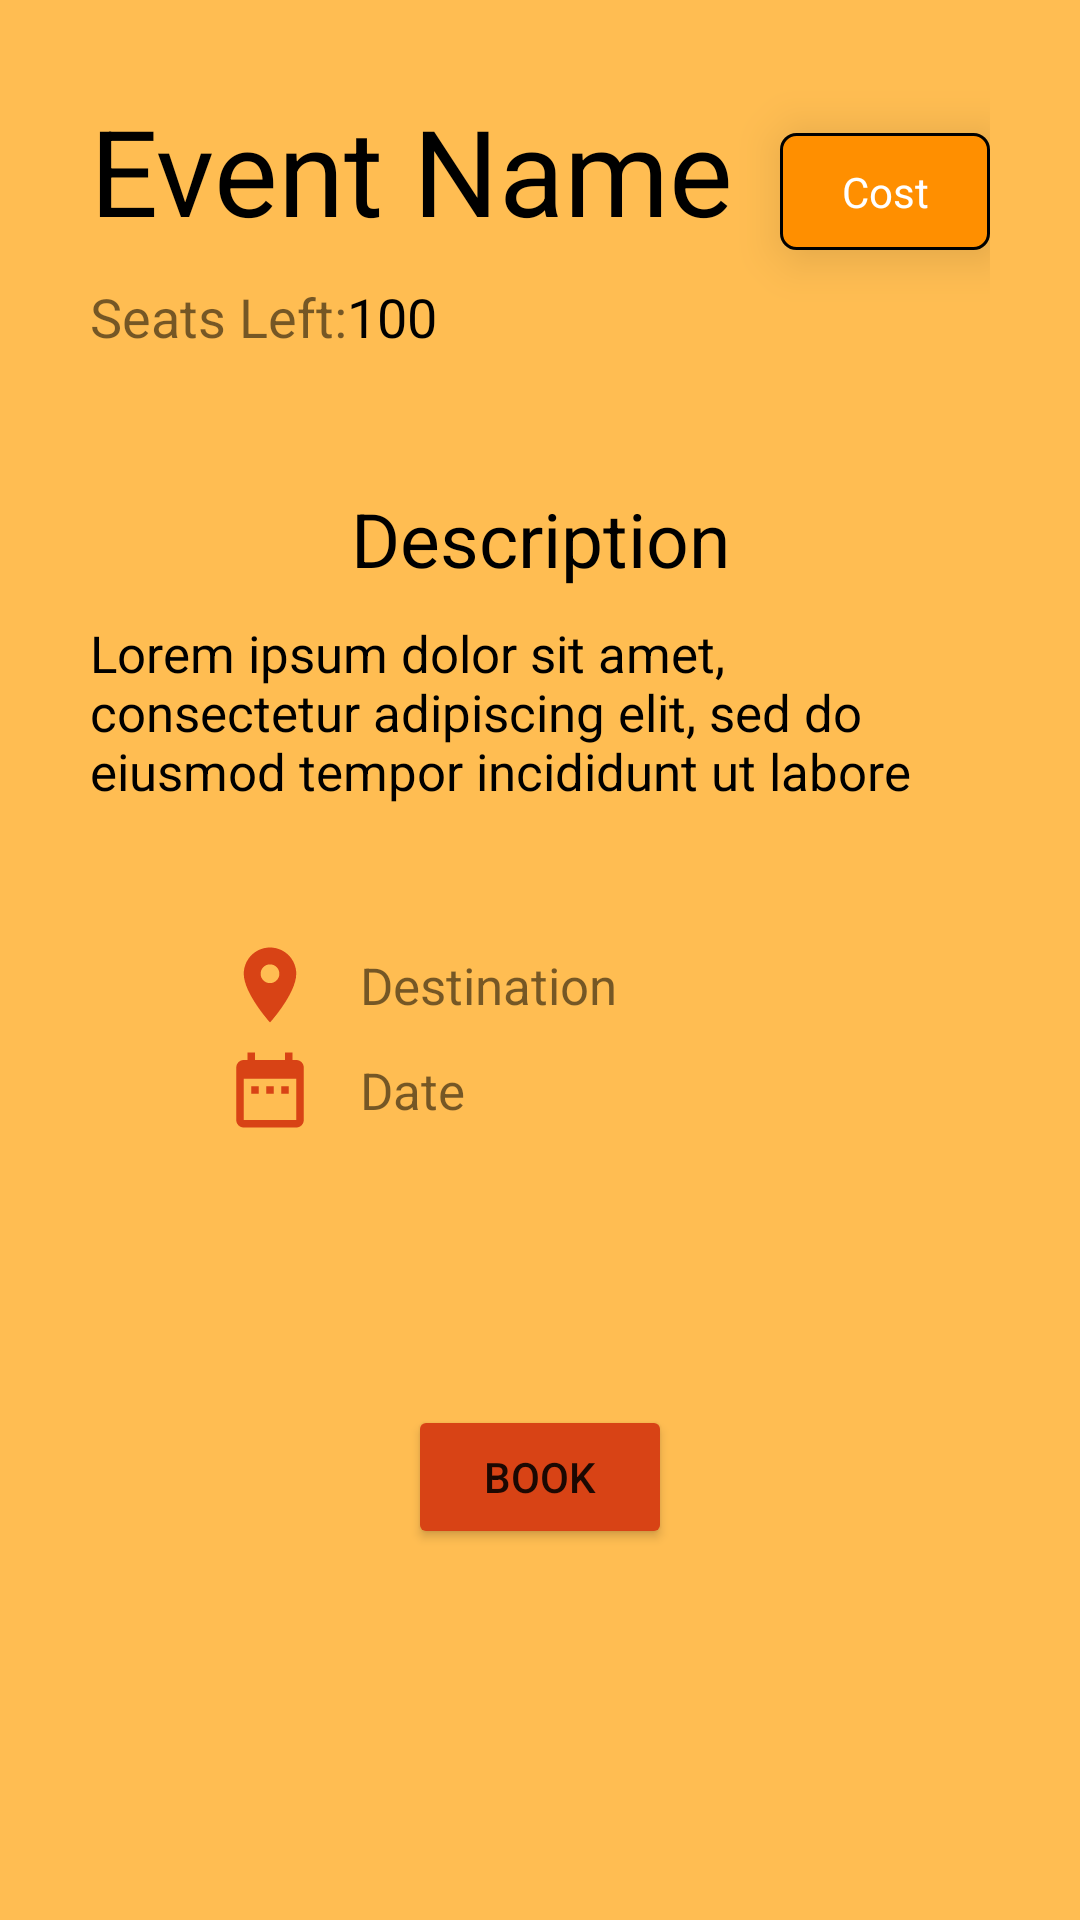

Produce the Android XML layout that renders to this screen, including the resource entries it uses.
<!-- AndroidManifest.xml: application theme Theme.Event -->
<!-- res/layout/fragment_event.xml -->
<?xml version="1.0" encoding="utf-8"?>
<FrameLayout xmlns:android="http://schemas.android.com/apk/res/android"
    xmlns:tools="http://schemas.android.com/tools"
    android:layout_width="match_parent"
    android:layout_height="match_parent"
    xmlns:app="http://schemas.android.com/apk/res-auto"
    tools:context=".EventFragment"
    android:background="#FFBD52">


    <androidx.constraintlayout.widget.ConstraintLayout
        android:layout_width="match_parent"
        android:layout_height="match_parent"
        android:padding="30dp"
        >

        <TextView
            android:id="@+id/nameTv"
            android:layout_width="0dp"
            android:layout_height="wrap_content"
            android:text="Event Name"
            android:textColor="@color/black"
            android:textSize="40sp"
            app:layout_constraintEnd_toStartOf="@+id/costTv"
            app:layout_constraintLeft_toLeftOf="parent"
            app:layout_constraintStart_toStartOf="parent"
            app:layout_constraintTop_toTopOf="parent" />

        <TextView
            android:id="@+id/costTv"
            android:layout_width="wrap_content"
            android:layout_height="wrap_content"
            android:background="@drawable/rounded_corner"
            android:elevation="10dp"
            android:minWidth="70dp"
            android:padding="10dp"
            android:text="Cost"
            android:textAlignment="center"
            android:textColor="@color/white"
            app:layout_constraintBottom_toBottomOf="@id/nameTv"
            app:layout_constraintRight_toRightOf="parent" />

        <TextView
            android:id="@+id/seatsLeftTv"
            android:layout_width="wrap_content"
            android:layout_height="wrap_content"
            android:layout_marginTop="10dp"
            android:text="Seats Left:"
            android:textSize="18sp"
            app:layout_constraintLeft_toLeftOf="parent"
            app:layout_constraintTop_toBottomOf="@id/nameTv" />

        <TextView
            android:id="@+id/noOfSeatsTv"
            android:layout_width="wrap_content"
            android:layout_height="wrap_content"
            android:text="100"
            android:textColor="@color/black"
            android:textSize="18sp"
            app:layout_constraintLeft_toRightOf="@id/seatsLeftTv"
            app:layout_constraintTop_toTopOf="@id/seatsLeftTv" />

        <TextView
            android:id="@+id/descriptionTv"
            android:layout_width="wrap_content"
            android:layout_height="wrap_content"
            android:layout_marginTop="45dp"
            android:text="Description"
            android:textColor="@color/black"
            android:textSize="25sp"
            app:layout_constraintLeft_toLeftOf="parent"
            app:layout_constraintRight_toRightOf="parent"
            app:layout_constraintTop_toBottomOf="@id/seatsLeftTv" />

        <TextView
            android:id="@+id/descTv"
            android:layout_width="match_parent"
            android:layout_height="wrap_content"
            android:layout_marginTop="10dp"
            android:text="Lorem ipsum dolor sit amet, consectetur adipiscing elit, sed do eiusmod tempor incididunt ut labore"
            android:textColor="@color/black"
            android:textSize="17sp"
            app:layout_constraintLeft_toLeftOf="parent"
            app:layout_constraintRight_toRightOf="parent"
            app:layout_constraintTop_toBottomOf="@id/descriptionTv" />

        <ImageView
            android:id="@+id/locationIc"
            android:layout_width="30dp"
            android:layout_height="30dp"
            android:layout_marginLeft="45dp"
            android:layout_marginTop="45dp"
            android:src="@drawable/ic_baseline_location_on_24"
            app:layout_constraintLeft_toLeftOf="parent"
            app:layout_constraintTop_toBottomOf="@id/descTv" />

        <TextView
            android:id="@+id/placeTv"
            android:layout_width="wrap_content"
            android:layout_height="wrap_content"
            android:layout_marginLeft="15dp"
            android:text="Destination"
            android:textSize="17sp"
            app:layout_constraintBottom_toBottomOf="@id/locationIc"
            app:layout_constraintLeft_toRightOf="@+id/locationIc"
            app:layout_constraintTop_toTopOf="@+id/locationIc" />

        <ImageView
            android:id="@+id/dateIc"
            android:layout_width="30dp"
            android:layout_height="30dp"
            android:layout_marginTop="5dp"
            android:src="@drawable/ic_baseline_date_range_24"
            app:layout_constraintLeft_toLeftOf="@id/locationIc"
            app:layout_constraintTop_toBottomOf="@id/locationIc" />

        <TextView
            android:id="@+id/dateTv"
            android:layout_width="wrap_content"
            android:layout_height="wrap_content"
            android:layout_marginLeft="15dp"
            android:text="Date"
            android:textSize="17sp"
            app:layout_constraintBottom_toBottomOf="@id/dateIc"
            app:layout_constraintLeft_toRightOf="@+id/dateIc"
            app:layout_constraintTop_toTopOf="@+id/dateIc" />

        <Button
            android:id="@+id/bookBtn"
            android:layout_width="wrap_content"
            android:layout_height="wrap_content"
            android:backgroundTint="@color/background_tertiary"
            android:elevation="10dp"
            android:shadowColor="@color/black"
            android:text="Book"
            app:cornerRadius="10dp"
            app:layout_constraintBottom_toBottomOf="parent"
            app:layout_constraintLeft_toLeftOf="parent"
            app:layout_constraintRight_toRightOf="parent"
            app:layout_constraintTop_toBottomOf="@+id/dateTv" />

        <TextView
            android:id="@+id/warningTv"
            android:layout_width="wrap_content"
            android:layout_height="wrap_content"
            android:text="ONLY FEW BOOKINGS LEFT"
            android:textColor="#FF0000"
            android:textSize="20sp"
            android:visibility="invisible"
            app:layout_constraintBottom_toBottomOf="parent"
            app:layout_constraintLeft_toLeftOf="parent"
            app:layout_constraintRight_toRightOf="parent"
            app:layout_constraintTop_toBottomOf="@+id/bookBtn" />

    </androidx.constraintlayout.widget.ConstraintLayout>

</FrameLayout>
<!-- resources referenced by this layout -->
<resources>
  <color name="background_tertiary">#D84315</color>
  <color name="black">#FF000000</color>
  <color name="white">#FFFFFFFF</color>
  <!-- drawable ic_baseline_date_range_24 (drawable) -->
  <vector android:height="24dp" android:tint="@color/background_tertiary"
      android:viewportHeight="24" android:viewportWidth="24"
      android:width="24dp" xmlns:android="http://schemas.android.com/apk/res/android">
      <path android:fillColor="@android:color/white" android:pathData="M9,11L7,11v2h2v-2zM13,11h-2v2h2v-2zM17,11h-2v2h2v-2zM19,4h-1L18,2h-2v2L8,4L8,2L6,2v2L5,4c-1.11,0 -1.99,0.9 -1.99,2L3,20c0,1.1 0.89,2 2,2h14c1.1,0 2,-0.9 2,-2L21,6c0,-1.1 -0.9,-2 -2,-2zM19,20L5,20L5,9h14v11z"/>
  </vector>
  <!-- drawable ic_baseline_location_on_24 (drawable) -->
  <vector android:height="24dp" android:tint="@color/background_tertiary"
      android:viewportHeight="24" android:viewportWidth="24"
      android:width="24dp" xmlns:android="http://schemas.android.com/apk/res/android">
      <path android:fillColor="@android:color/white" android:pathData="M12,2C8.13,2 5,5.13 5,9c0,5.25 7,13 7,13s7,-7.75 7,-13c0,-3.87 -3.13,-7 -7,-7zM12,11.5c-1.38,0 -2.5,-1.12 -2.5,-2.5s1.12,-2.5 2.5,-2.5 2.5,1.12 2.5,2.5 -1.12,2.5 -2.5,2.5z"/>
  </vector>
  <!-- drawable rounded_corner (drawable) -->
  <?xml version="1.0" encoding="utf-8"?>
  <shape xmlns:android="http://schemas.android.com/apk/res/android" >
      <stroke
          android:width="1dp"
          android:color="#000000" />
  
      <solid android:color="@color/background_secondary" />
  
      <padding
          android:left="1dp"
          android:right="1dp"
          android:bottom="1dp"
          android:top="1dp" />
  
      <corners android:radius="5dp" />
  </shape>
  <style name="Theme.Event" parent="Theme.MaterialComponents.DayNight.DarkActionBar">
          
          <item name="colorPrimary">#FF8F00</item>
          <item name="colorPrimaryVariant">#EF6C00</item>
          <item name="colorOnPrimary">@color/white</item>
          
          <item name="colorSecondary">@color/teal_200</item>
          <item name="colorSecondaryVariant">@color/teal_700</item>
          <item name="colorOnSecondary">@color/black</item>
          
          <item name="android:statusBarColor" tools:targetApi="l">?attr/colorPrimaryVariant</item>
          
      </style>
  <color name="background_secondary">#FF8F00</color>
  <color name="teal_200">#FF03DAC5</color>
  <color name="teal_700">#FF018786</color>
</resources>
